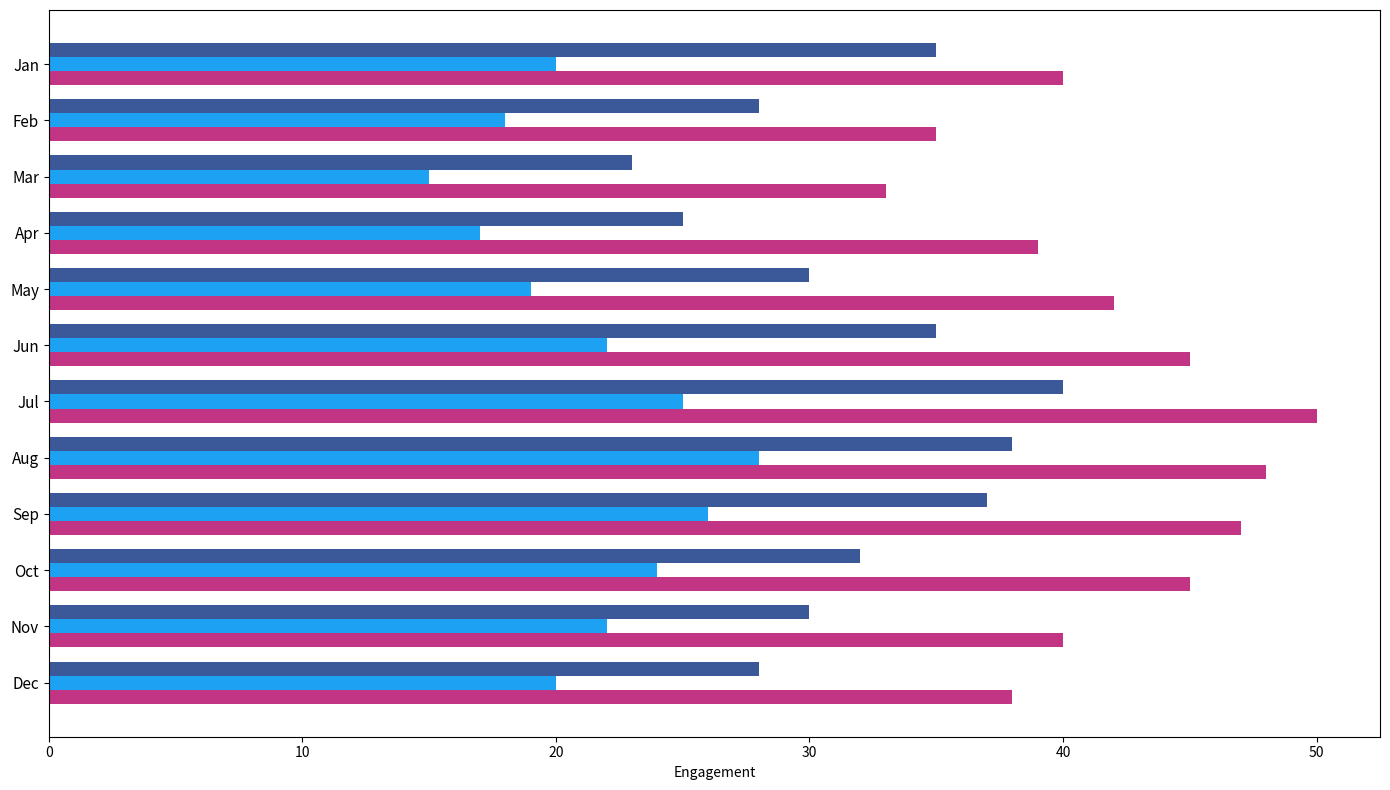

The script that saved this image:
import matplotlib.pyplot as plt
import numpy as np

months = ['Jan', 'Feb', 'Mar', 'Apr', 'May', 'Jun', 'Jul', 'Aug', 'Sep', 'Oct', 'Nov', 'Dec']

engagement_data = {
    'Facebook': [35, 28, 23, 25, 30, 35, 40, 38, 37, 32, 30, 28],
    'Twitter': [20, 18, 15, 17, 19, 22, 25, 28, 26, 24, 22, 20],
    'Instagram': [40, 35, 33, 39, 42, 45, 50, 48, 47, 45, 40, 38]
}

facebook_data = np.array(engagement_data['Facebook'])
twitter_data = np.array(engagement_data['Twitter'])
instagram_data = np.array(engagement_data['Instagram'])

fig, ax = plt.subplots(figsize=(14, 8))

bar_height = 0.25
y_positions = np.arange(len(months))

ax.barh(y_positions - bar_height, facebook_data, bar_height, color='#3b5998', label='Facebook')
ax.barh(y_positions, twitter_data, bar_height, color='#1DA1F2', label='Twitter')
ax.barh(y_positions + bar_height, instagram_data, bar_height, color='#C13584', label='Instagram')

ax.set_yticks(y_positions)
ax.set_yticklabels(months, fontsize=11)
ax.invert_yaxis()  # Optional: invert to maintain Jan at the top, Dec at the bottom
ax.set_xlabel('Engagement')

plt.tight_layout()
plt.show()
